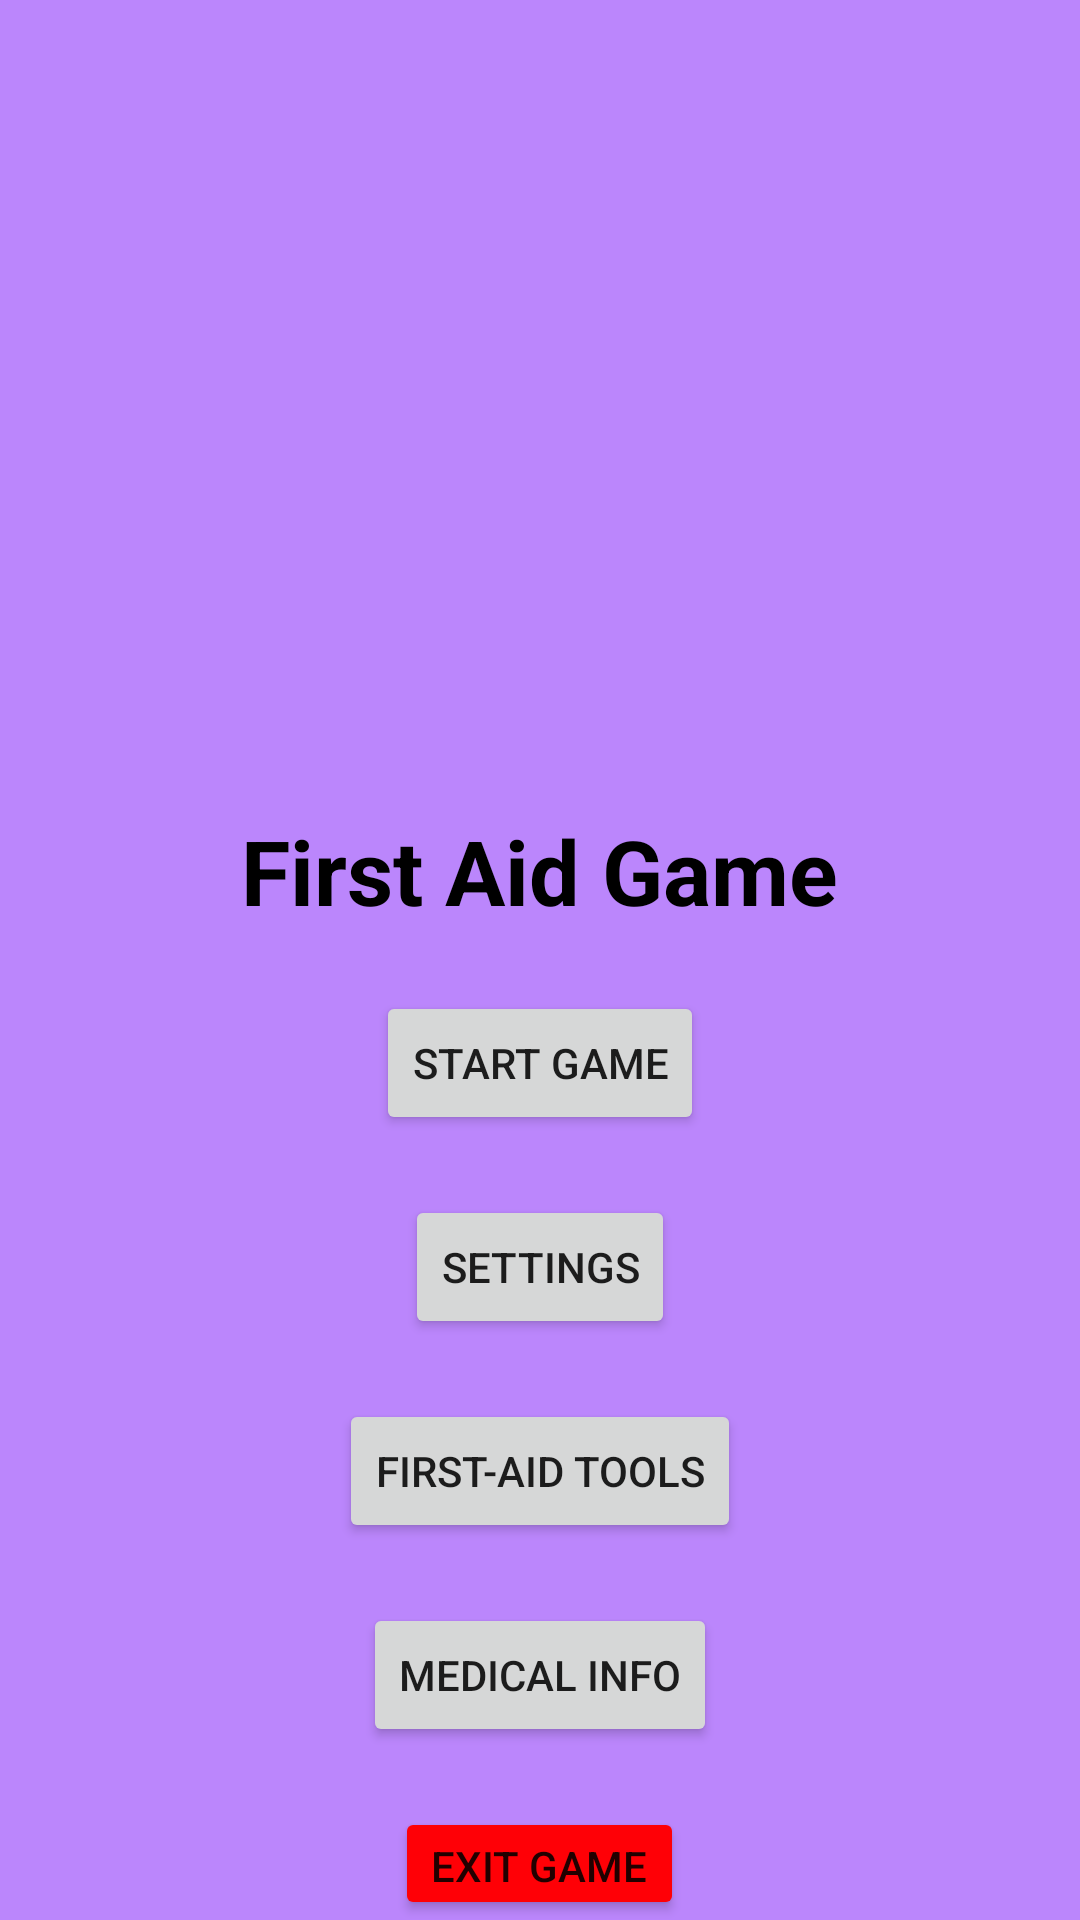

This screen was rendered from an Android layout file. Write that file and the resources it references.
<!-- AndroidManifest.xml: application theme Theme.FirstAidApp -->
<!-- res/layout/activity_main.xml -->
<?xml version="1.0" encoding="utf-8"?>
<RelativeLayout xmlns:android="http://schemas.android.com/apk/res/android"
    xmlns:app="http://schemas.android.com/apk/res-auto"
    xmlns:tools="http://schemas.android.com/tools"
    android:layout_width="match_parent"
    android:layout_height="match_parent"
    android:background="@color/purple_200"
    tools:context=".MainActivity">

    <ImageView
        android:id="@+id/logoImageView"
        android:layout_width="200dp"
        android:layout_height="200dp"
        android:layout_centerHorizontal="true"
        android:layout_marginTop="50dp"
        android:src="@drawable/logo" />

    <TextView
        android:id="@+id/titleTextView"
        android:layout_width="wrap_content"
        android:layout_height="wrap_content"
        android:layout_below="@id/logoImageView"
        android:layout_centerHorizontal="true"
        android:layout_marginTop="20dp"
        android:text="First Aid Game"
        android:textStyle="bold"
        android:textColor="@color/black"
        android:textSize="30sp" />

    <Button
        android:id="@+id/startButton"
        android:layout_width="wrap_content"
        android:layout_height="wrap_content"
        android:layout_below="@id/titleTextView"
        android:layout_centerHorizontal="true"
        android:layout_marginTop="20dp"
        android:text="Start Game" />

    <Button
        android:id="@+id/settingsButton"
        android:layout_width="wrap_content"
        android:layout_height="wrap_content"
        android:layout_below="@id/startButton"
        android:layout_centerHorizontal="true"
        android:layout_marginTop="20dp"
        android:text="Settings" />
    <Button
        android:id="@+id/toolsButton"
        android:layout_width="wrap_content"
        android:layout_height="wrap_content"
        android:layout_below="@id/settingsButton"
        android:layout_centerHorizontal="true"
        android:layout_marginTop="20dp"
        android:text="First-Aid Tools" />
    <Button
        android:id="@+id/learnButton"
        android:layout_width="wrap_content"
        android:layout_height="wrap_content"
        android:layout_below="@id/toolsButton"
        android:layout_centerHorizontal="true"
        android:layout_marginTop="20dp"
        android:text="Medical Info" />

    <Button
        android:id="@+id/exitButton"
        android:layout_width="wrap_content"
        android:layout_height="wrap_content"
        android:layout_below="@id/learnButton"
        android:layout_centerHorizontal="true"
        android:layout_marginTop="20dp"
        android:backgroundTint="@color/red"
        android:text="Exit Game" />


</RelativeLayout>
<!-- resources referenced by this layout -->
<resources>
  <color name="black">#FF000000</color>
  <color name="purple_200">#FFBB86FC</color>
  <color name="red">#ff0006</color>
  <style name="Theme.FirstAidApp" parent="Theme.MaterialComponents.DayNight.NoActionBar">
          
          <item name="colorPrimary">@color/purple_500</item>
          <item name="colorPrimaryVariant">@color/purple_700</item>
          <item name="colorOnPrimary">@color/white</item>
          
          <item name="colorSecondary">@color/teal_200</item>
          <item name="colorSecondaryVariant">@color/teal_700</item>
          <item name="colorOnSecondary">@color/black</item>
          
          <item name="android:statusBarColor">?attr/colorPrimaryVariant</item>
          
      </style>
  <color name="purple_500">#FF6200EE</color>
  <color name="purple_700">#FF3700B3</color>
  <color name="white">#FFFFFFFF</color>
  <color name="teal_200">#FF03DAC5</color>
  <color name="teal_700">#FF018786</color>
</resources>
